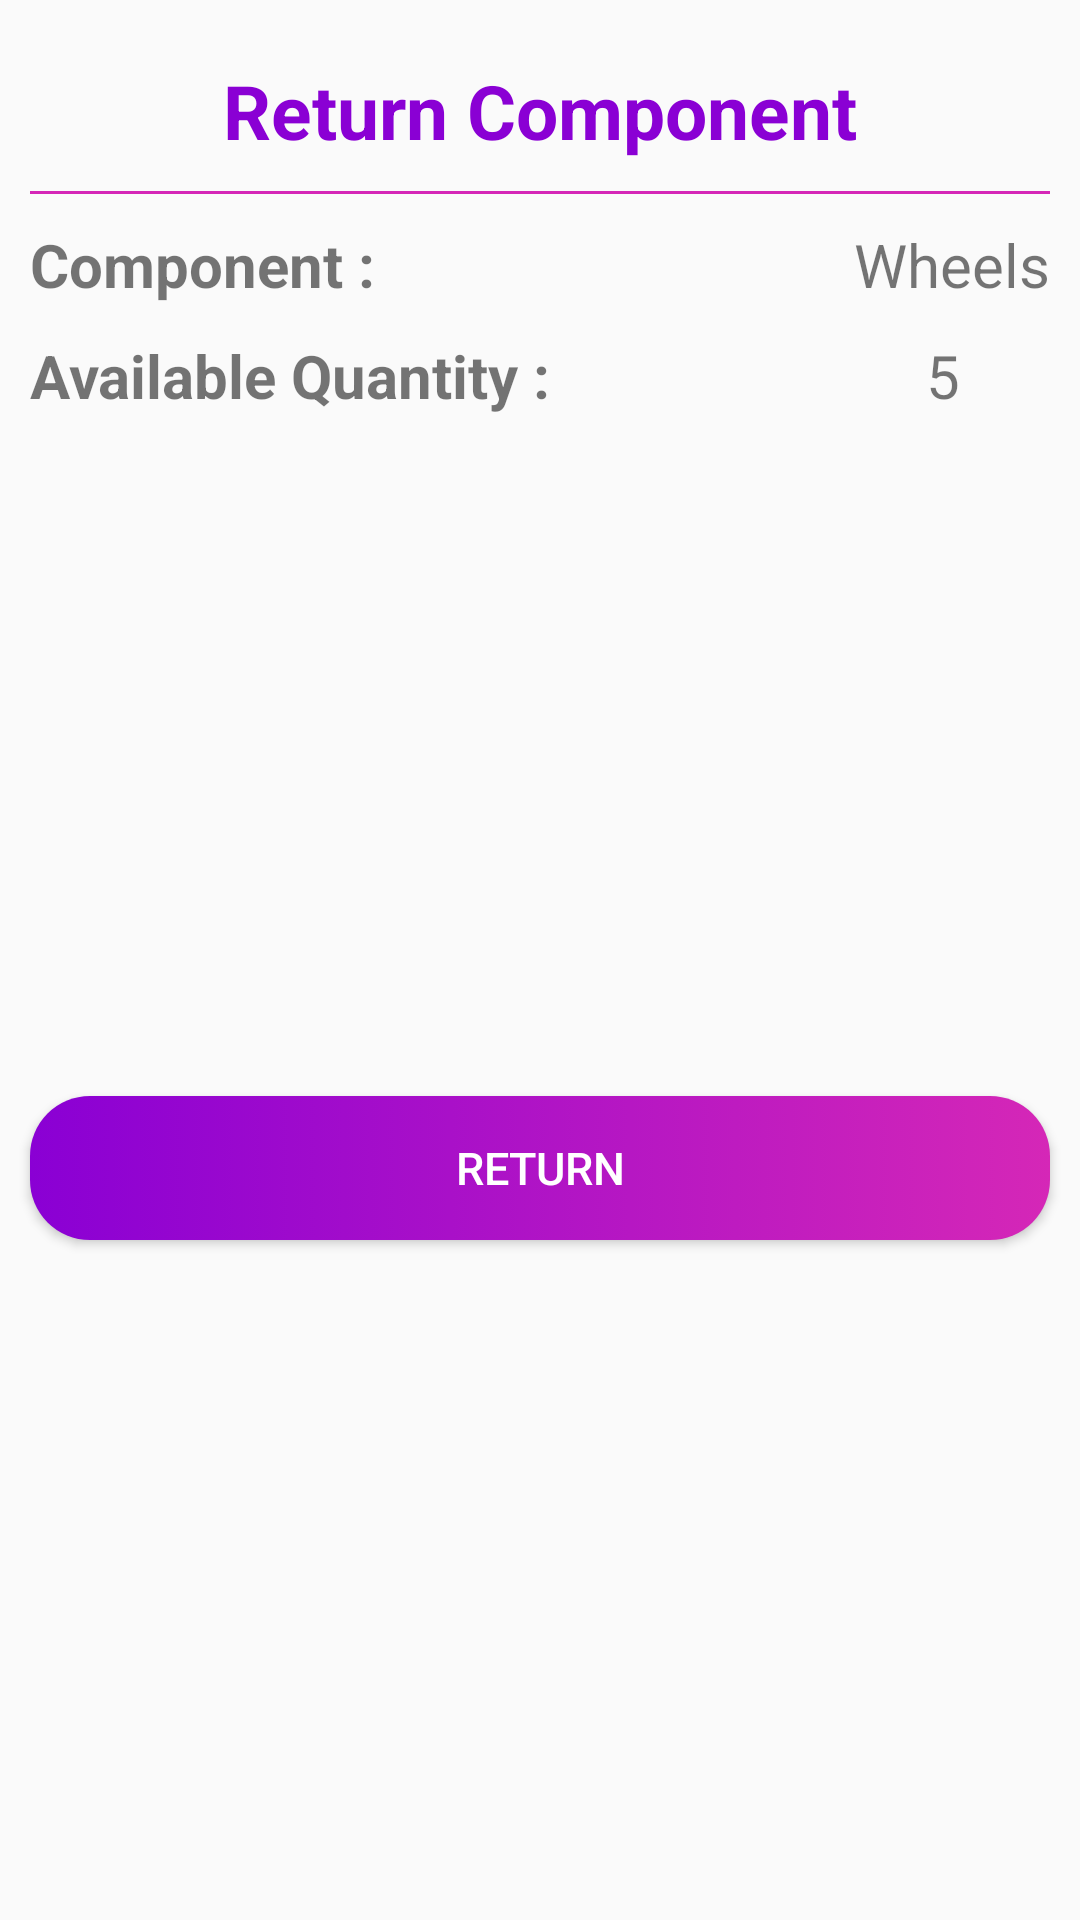

Layout XML and referenced resources for this Android screen:
<!-- AndroidManifest.xml: application theme AppTheme -->
<!-- res/layout/user_return_dialog.xml -->
<?xml version="1.0" encoding="utf-8"?>
<androidx.constraintlayout.widget.ConstraintLayout xmlns:android="http://schemas.android.com/apk/res/android"
    xmlns:tools="http://schemas.android.com/tools"
    android:layout_width="match_parent"
    android:layout_height="wrap_content"
    xmlns:app="http://schemas.android.com/apk/res-auto">

    <TextView
        android:layout_width="wrap_content"
        android:layout_height="wrap_content"
        app:layout_constraintLeft_toLeftOf="parent"
        app:layout_constraintRight_toRightOf="parent"
        app:layout_constraintTop_toTopOf="parent"
        android:layout_margin="20dp"
        android:textSize="25sp"
        android:textStyle="bold"
        android:text="Return Component"
        android:textColor="@color/colorPrimary"
        android:id="@+id/return_dialog_heading"
        />
    <View
        android:layout_width="match_parent"
        android:layout_height="1dp"
        app:layout_constraintTop_toBottomOf="@id/return_dialog_heading"
        android:background="@color/colorPrimaryDark"
        android:layout_margin="10dp"
        android:id="@+id/divider"
        />
    <TextView
        android:id="@+id/return_dialog_component_heading"
        android:layout_width="wrap_content"
        android:layout_height="wrap_content"
        app:layout_constraintTop_toBottomOf="@id/divider"
        app:layout_constraintLeft_toLeftOf="parent"
        android:text="Component : "
        android:textStyle="bold"
        android:textSize="20dp"
        android:layout_margin="10dp"
        />
    <TextView
        android:id="@+id/return_dialog_component"
        android:layout_width="wrap_content"
        android:layout_height="wrap_content"
        app:layout_constraintRight_toRightOf="parent"
        android:text="Wheels"
        app:layout_constraintTop_toBottomOf="@id/divider"
        android:layout_marginTop="10dp"
        android:layout_marginRight="10dp"
        android:textSize="20dp"
        />

    <TextView
        android:id="@+id/return_dialog_quantity_heading"
        android:layout_width="wrap_content"
        android:layout_height="wrap_content"
        android:layout_margin="10dp"
        android:text="Available Quantity : "
        android:textStyle="bold"
        android:textSize="20dp"
        app:layout_constraintTop_toBottomOf="@id/return_dialog_component_heading"
        app:layout_constraintLeft_toLeftOf="parent"
        />
    <TextView
        android:id="@+id/return_dialog_quantity"
        android:layout_width="wrap_content"
        android:layout_height="wrap_content"
        android:layout_marginRight="40dp"
        android:layout_marginTop="10dp"
        android:text="5"
        android:textSize="20dp"
        app:layout_constraintRight_toRightOf="parent"
        app:layout_constraintTop_toBottomOf="@+id/return_dialog_component" />


    <Button
        android:id="@+id/return_dialog_submit"
        android:layout_width="match_parent"
        android:layout_height="wrap_content"
        android:background="@drawable/gradient_rounded_button"
        app:layout_constraintTop_toBottomOf="@id/return_dialog_quantity"
        app:layout_constraintBottom_toBottomOf="parent"
        app:layout_constraintLeft_toLeftOf="parent"
        app:layout_constraintRight_toRightOf="parent"
        android:textColor="#fff"
        android:text="RETURN"
        android:textSize="15dp"
        android:layout_marginTop="30dp"
        android:layout_marginBottom="30dp"
        android:layout_marginLeft="10dp"
        android:layout_marginRight="10dp"
        />
</androidx.constraintlayout.widget.ConstraintLayout>
<!-- resources referenced by this layout -->
<resources>
  <color name="colorPrimary">#8a00d4</color>
  <color name="colorPrimaryDark">#d527b7</color>
  <!-- drawable gradient_rounded_button (drawable) -->
  <?xml version="1.0" encoding="utf-8"?>
  <selector xmlns:android="http://schemas.android.com/apk/res/android" >
      <item >
          <shape android:shape="rectangle"  >
              <corners android:radius="20dp" />
              <gradient android:angle="180"
                  android:startColor="@color/colorPrimaryDark"
                  android:endColor="@color/colorPrimary" />
          </shape>
      </item>
  </selector>
  <style name="AppTheme" parent="Theme.AppCompat.Light.DarkActionBar">
          
          <item name="colorPrimary">@color/colorPrimary</item>
          <item name="colorPrimaryDark">@color/colorPrimaryDark</item>
          <item name="colorAccent">@color/colorAccent</item>
      </style>
  <color name="colorAccent">#ff82c3</color>
</resources>
